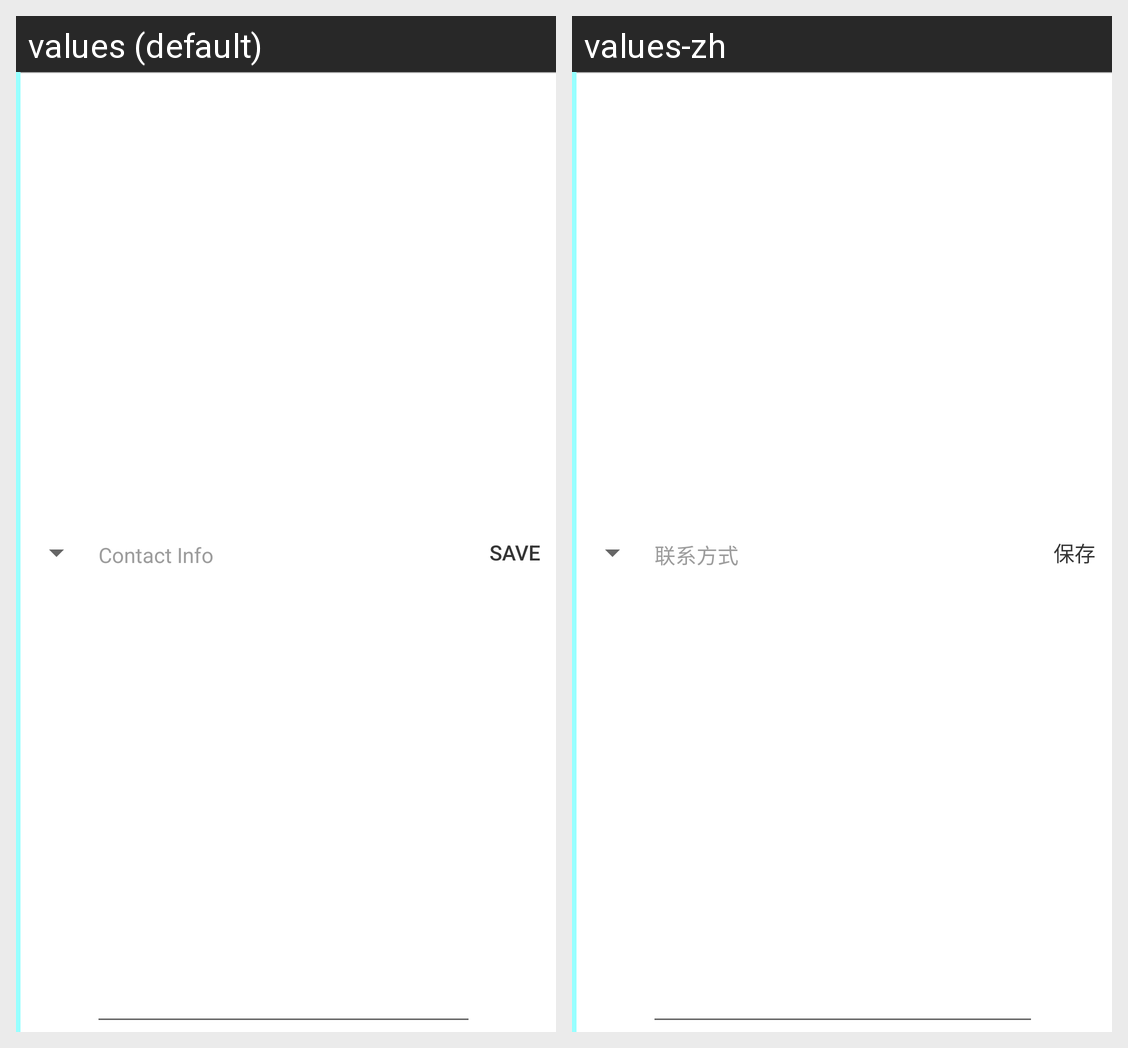

Translations of the strings shown on this Android screen, per locale in the grid:
Android screen res/layout/umeng_fb_input_contact.xml rendered under 2 locales, left to right: values (default), values-zh. Device: Nexus 5 (rendered at 1080×1920; each locale shown at half size, 540×960, under a caption strip naming it); theme Theme.MaterialComponents.DayNight.NoActionBar.
Strings drawn on this screen, with the default value and each locale's value (text and hints the layout hard-codes, and strings that could not be matched under every locale, appear in the picture but are not listed):

umeng_fb_contact_save
  values: Save
  values-zh: 保存

umeng_fb_contact_info
  values: Contact Info
  values-zh: 联系方式
